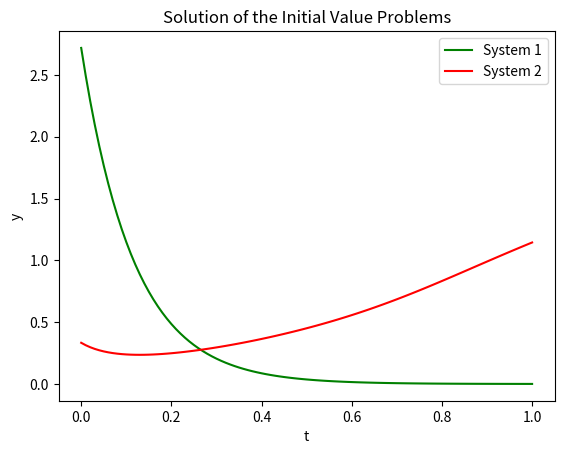

The script that saved this image:
import numpy as np
import math
import matplotlib.pyplot as plt
h=0.01
yi1=math.e
yi2=1/3
y1=[yi1]
y2=[yi2]
ti=0
tf=1
n=(tf-ti)/h
t=[ti]

c=yi2
a=ti
b=yi1

def f(y,h,t):
  return (y/(1+9*h))

def g(y,h,t):
  l=(40*h*t-1+(160*h*h*t-80*h*t+1+80*h*y)**(1/2))/(40*h)
  return(l)

for i in range(1,math.ceil(n+1)):
  b=f(b,h,a)
  c=g(c,h,a)
  y1.append(b)
  y2.append(c)
  a=a+h
  t.append(a)

plt.plot(t, y1, color='g',  label='System 1')
plt.plot(t, y2, color='r',  label='System 2')
plt.ylabel("y")
plt.xlabel("t")
plt.title("Solution of the Initial Value Problems")
plt.legend()
plt.show()
